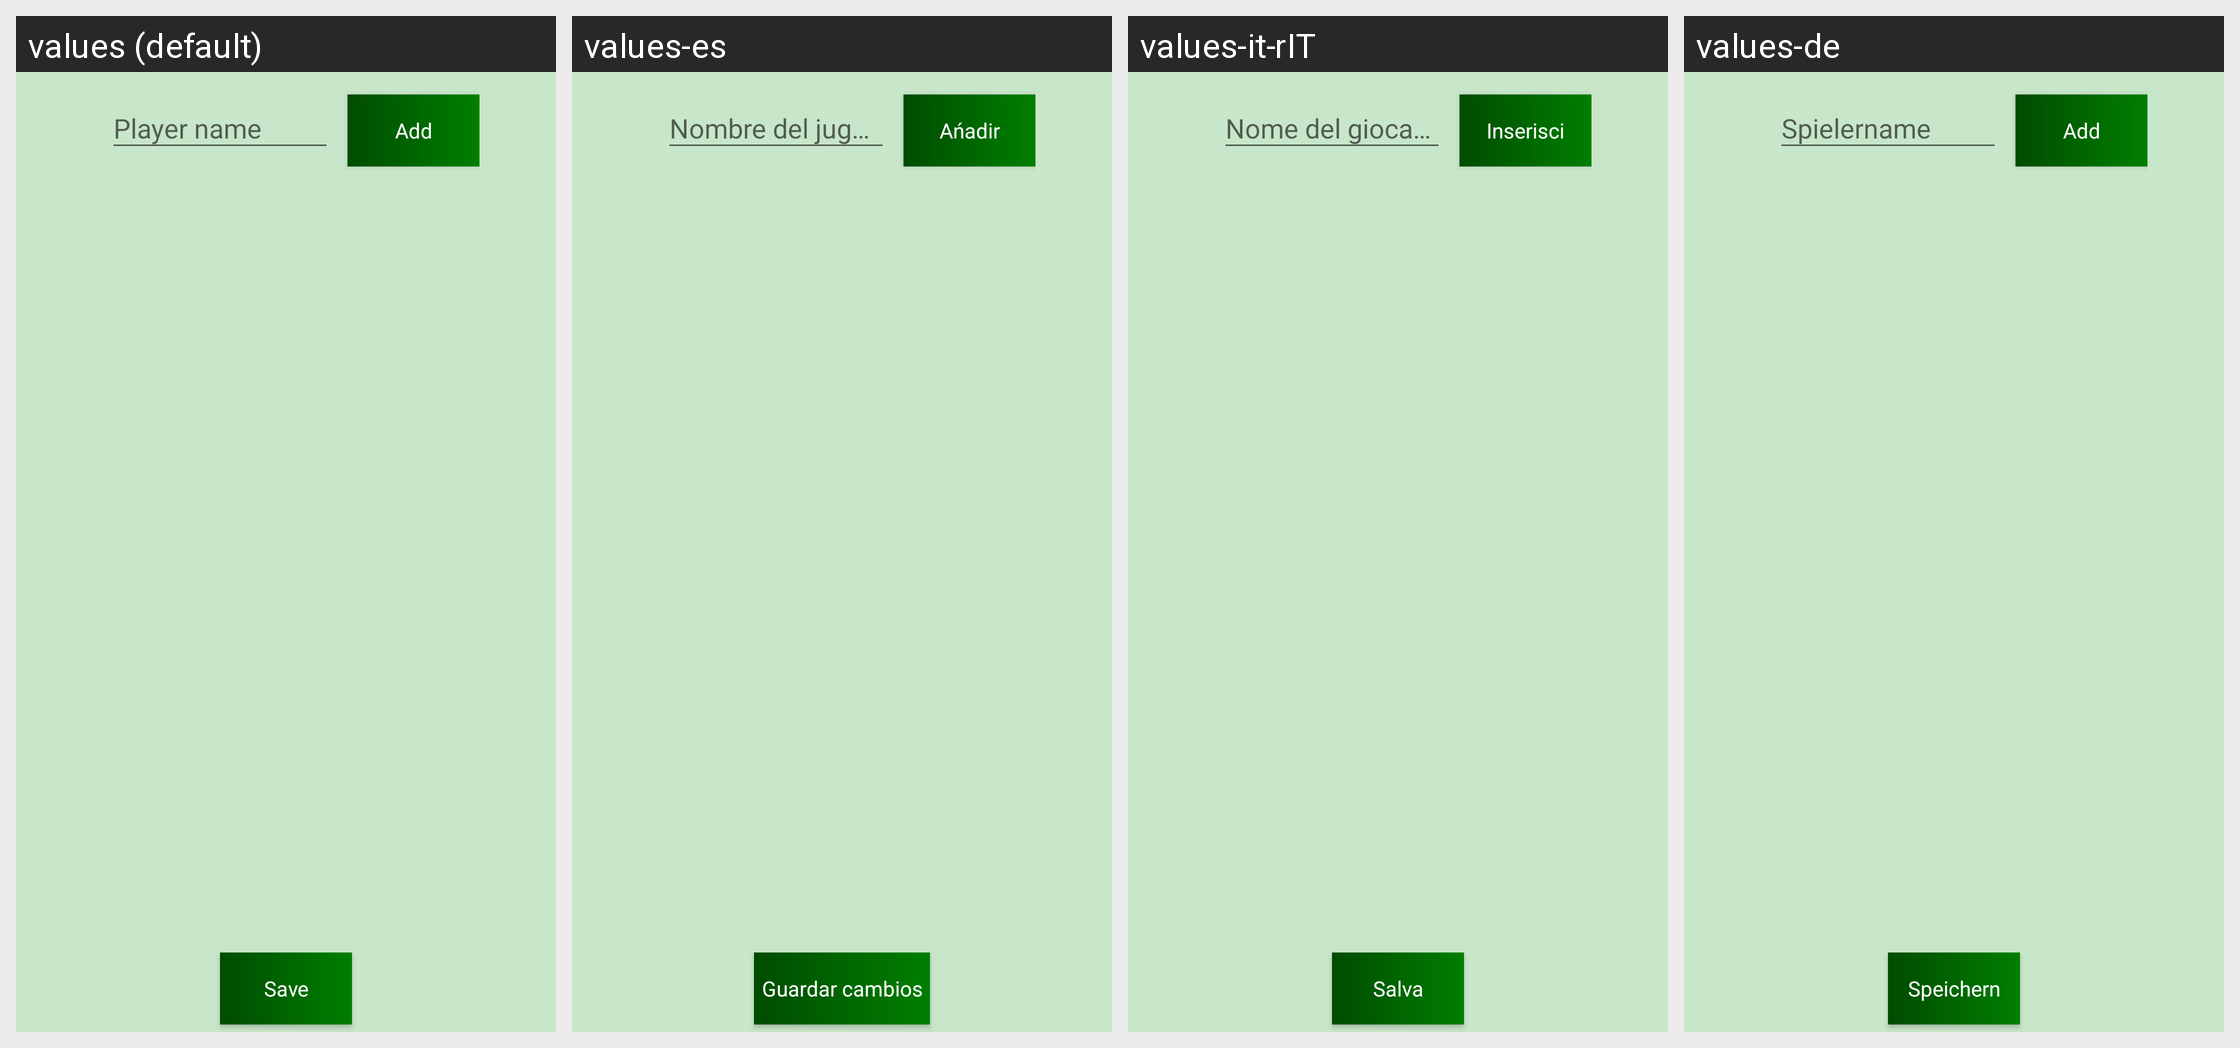

Locale-by-locale string values for the Android screen shown in this grid:
Android screen res/layout/fragment_add_player.xml rendered under 4 locales, left to right: values (default), values-es, values-it-rIT, values-de. Device: Nexus 5 (rendered at 1080×1920; each locale shown at half size, 540×960, under a caption strip naming it); theme AppTheme.
Other locales in the repository, not shown: values-pl.
Strings drawn on this screen, with the default value and each locale's value (text and hints the layout hard-codes, and strings that could not be matched under every locale, appear in the picture but are not listed):

add_item
  values: Add
  values-es: Ańadir
  values-it-rIT: Inserisci
  values-de: Add

activity_save_score_board_save
  values: Save
  values-es: Guardar cambios
  values-it-rIT: Salva
  values-de: Speichern
